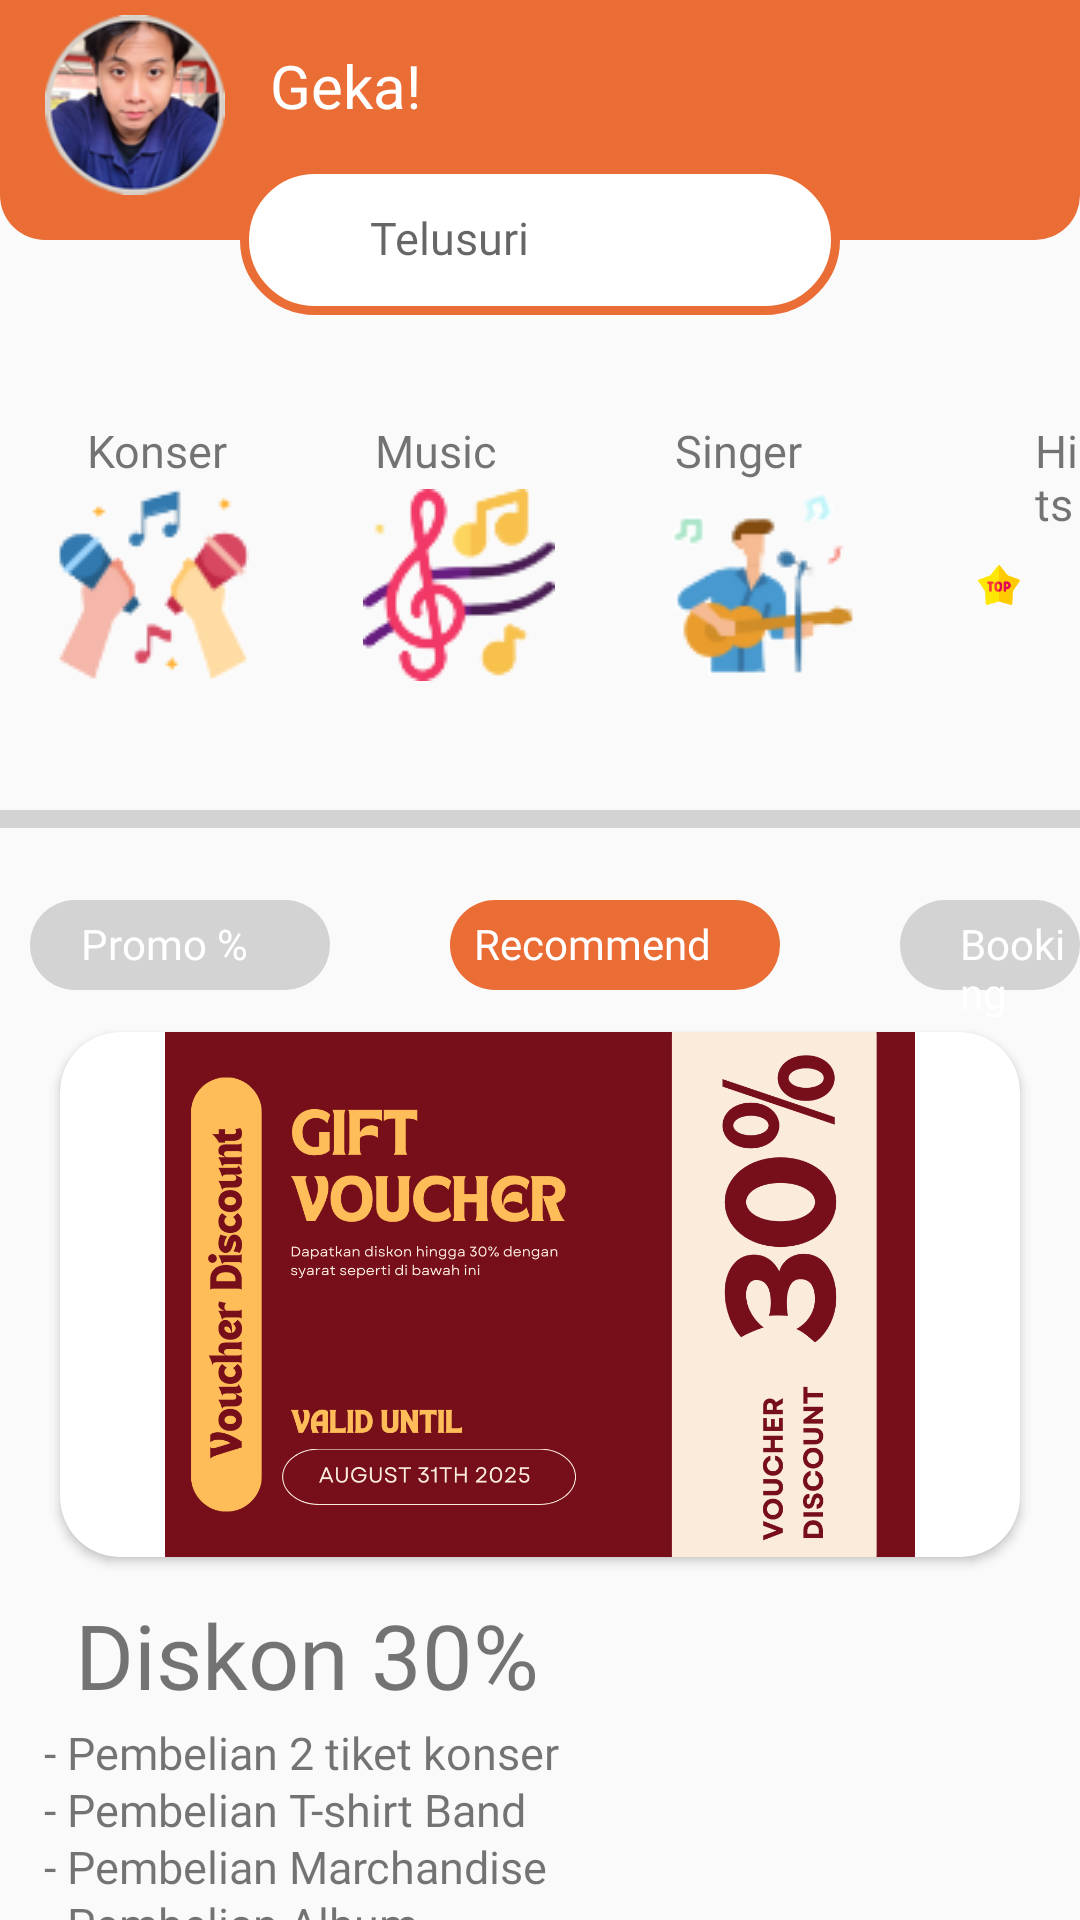

Here is an Android app screen rendered from its layout file. Give the layout XML and the strings, colors and styles it references.
<!-- AndroidManifest.xml: application theme Theme.LoginRegisterRelative -->
<!-- res/layout/activity_menu2.xml -->
<?xml version="1.0" encoding="utf-8"?>
<RelativeLayout xmlns:android="http://schemas.android.com/apk/res/android"
    android:layout_width="match_parent"
    android:layout_height="match_parent"
    xmlns:app="http://schemas.android.com/apk/res-auto">


    <ImageView
        android:layout_width="450dp"
        android:layout_height="80dp"
        android:background="@drawable/shape2"
        android:id="@+id/kotakbiru">
    </ImageView>

    <ImageView
        android:layout_width="200dp"
        android:layout_height="50dp"
        android:layout_marginTop="55dp"
        android:layout_marginLeft="30dp"
        android:background="@drawable/shape3"
        android:layout_centerHorizontal="true">
    </ImageView>

    <ImageView
        android:layout_width="200dp"
        android:layout_height="60dp"
        android:layout_marginTop="50dp"
        android:src="@drawable/seacrh"
        android:layout_centerHorizontal="true"
        android:paddingRight="150dp"
        android:id="@+id/search">
    </ImageView>



    <LinearLayout
        android:layout_width="wrap_content"
        android:layout_height="wrap_content"
        android:orientation="horizontal"
        android:layout_below="@id/search"
        android:layout_marginTop="53dp">

        <ImageView
            android:layout_width="wrap_content"
            android:layout_height="wrap_content"
            android:paddingLeft="19dp"
            android:paddingRight="19dp"
            android:src="@drawable/konser"
            android:id="@+id/pesan1">

        </ImageView>

        <ImageView
            android:layout_width="wrap_content"
            android:layout_height="wrap_content"
            android:paddingLeft="19dp"
            android:paddingRight="19dp"
            android:src="@drawable/musik"
            android:id="@+id/bus">

        </ImageView>
        <ImageView
            android:layout_width="wrap_content"
            android:layout_height="wrap_content"
            android:paddingLeft="19dp"
            android:paddingRight="19dp"
            android:src="@drawable/singer">

        </ImageView>

        <ImageView
            android:layout_width="wrap_content"
            android:layout_height="wrap_content"
            android:paddingLeft="20dp"
            android:paddingRight="20dp"
            android:src="@drawable/top">

        </ImageView>




    </LinearLayout>

    <TextView
        android:layout_width="match_parent"
        android:layout_height="wrap_content"
        android:text="Konser"
        android:layout_marginTop="140dp"
        android:paddingLeft="29dp"
        android:fontFamily="@font/poppinsbold"
        android:textSize="15sp">

    </TextView>

    <TextView
        android:layout_width="match_parent"
        android:layout_height="wrap_content"
        android:text="Music"
        android:layout_marginTop="140dp"
        android:paddingLeft="125dp"
        android:fontFamily="@font/poppinsbold"
        android:textSize="15sp">

    </TextView>

    <TextView
        android:layout_width="match_parent"
        android:layout_height="wrap_content"
        android:text="Singer"
        android:layout_marginTop="140dp"
        android:paddingLeft="225dp"
        android:fontFamily="@font/poppinsbold"
        android:textSize="15sp">

    </TextView>

    <TextView
        android:layout_width="match_parent"
        android:layout_height="wrap_content"
        android:text="Hits"
        android:layout_marginTop="140dp"
        android:paddingLeft="345dp"
        android:fontFamily="@font/poppinsbold"
        android:textSize="15sp">

    </TextView>

    <View
        android:layout_width="match_parent"
        android:visibility="visible"
        android:layout_height="6dp"
        android:layout_marginTop="270dp"
        android:background="#D3D3D3"
        android:id="@+id/garis">

    </View>

    <EditText
        android:layout_width="wrap_content"
        android:layout_height="wrap_content"
        android:layout_centerHorizontal="true"
        android:hint="Telusuri"
        android:layout_marginTop="69dp"
        android:paddingRight="60dp"
        android:fontFamily="@font/poppinsregular"
        android:textSize="15dp"
        android:background="@color/SecondaryColor">

    </EditText>



    <ImageView
        android:layout_width="100dp"
        android:layout_height="30dp"
        android:layout_marginTop="300dp"
        android:layout_marginLeft="10dp"
        android:background="@drawable/button_shape"
        android:backgroundTint="@color/abuterang">

    </ImageView>

    <TextView
        android:layout_width="match_parent"
        android:layout_height="wrap_content"
        android:text="Promo %"
        android:layout_marginTop="305dp"
        android:layout_marginLeft="27dp"
        android:fontFamily="@font/poppinsbold"
        android:textColor="@color/SecondaryColor"
        android:id="@+id/proms">

    </TextView>

    <ImageView
        android:layout_width="110dp"
        android:layout_height="30dp"
        android:layout_marginTop="300dp"
        android:layout_marginLeft="150dp"
        android:background="@drawable/button_shape">

    </ImageView>

    <TextView
        android:layout_width="match_parent"
        android:layout_height="wrap_content"
        android:text="Recommend"
        android:layout_marginTop="305dp"
        android:layout_marginLeft="158dp"
        android:fontFamily="@font/poppinsbold"
        android:textColor="@color/SecondaryColor"
        android:id="@+id/textrekomen">

    </TextView>

    <ImageView
        android:layout_width="100dp"
        android:layout_height="30dp"
        android:layout_marginTop="300dp"
        android:layout_marginLeft="300dp"
        android:background="@drawable/button_shape"
        android:backgroundTint="@color/abuterang">

    </ImageView>

    <TextView
        android:layout_width="match_parent"
        android:layout_height="wrap_content"
        android:text="Booking"
        android:layout_marginTop="305dp"
        android:layout_marginLeft="320dp"
        android:fontFamily="@font/poppinsbold"
        android:textColor="@color/SecondaryColor"
        android:id="@+id/bokung">

    </TextView>

    <TextView
        android:layout_width="match_parent"
        android:layout_height="wrap_content"
        android:text="Geka!"
        android:fontFamily="@font/poppinsextra"
        android:gravity="left"
        android:textColor="@color/SecondaryColor"
        android:layout_marginTop="15dp"
        android:textSize="20sp"
        android:paddingLeft="90dp">

    </TextView>

    <ImageView
        android:layout_width="70dp"
        android:layout_height="60dp"
        android:src="@drawable/profile"
        android:layout_marginTop="5dp"
        android:layout_marginLeft="10dp"
        android:id="@+id/profile1">

    </ImageView>

    <TextView
        android:layout_width="match_parent"
        android:layout_height="wrap_content"
        android:fontFamily="@font/poppinsextra"
        android:gravity="center"
        android:textColor="@color/SecondaryColor"
        android:layout_marginTop="15dp"
        android:textSize="20sp"
        android:paddingRight="50dp">

    </TextView>

    <androidx.cardview.widget.CardView
        android:id="@+id/recommend1"
        android:layout_width="match_parent"
        android:layout_height="175dp"
        android:layout_below="@id/textrekomen"
        android:layout_marginStart="20dp"
        android:layout_marginTop="20dp"
        android:layout_marginEnd="20dp"
        android:layout_marginBottom="20dp"
        android:src="@drawable/shape3"
        app:cardCornerRadius="20dp">

        <ImageView
            android:layout_width="match_parent"
            android:layout_height="match_parent"
            android:src="@drawable/diskon">

        </ImageView>

    </androidx.cardview.widget.CardView>

    <TextView
        android:id="@+id/keluargaberencana"
        android:layout_width="400dp"
        android:layout_height="215dp"
        android:layout_below="@id/recommend1"
        android:layout_marginTop="-8dp"
        android:fontFamily="@font/poppinsbold"
        android:paddingLeft="25dp"
        android:text="Diskon 30%"
        android:textSize="30dp">

    </TextView>


    <TextView
        android:layout_width="match_parent"
        android:layout_height="match_parent"
        android:layout_below="@id/recommend1"
        android:layout_marginTop="35dp"
        android:paddingLeft="11dp"
        android:text=" - Pembelian 2 tiket konser"
        android:fontFamily="@font/poppinsbold"
        android:textSize="15dp"
        android:id="@+id/diskon">

    </TextView>

    <TextView
        android:layout_width="match_parent"
        android:layout_height="match_parent"
        android:paddingLeft="11dp"
        android:text=" - Pembelian T-shirt Band"
        android:fontFamily="@font/poppinsbold"
        android:textSize="15dp"
        android:id="@+id/gratis"
        android:layout_below="@id/recommend1"
        android:layout_marginTop="54dp">

    </TextView>

    <TextView
        android:layout_width="match_parent"
        android:layout_height="match_parent"

        android:paddingLeft="11dp"
        android:text=" - Pembelian Marchandise"
        android:fontFamily="@font/poppinsbold"
        android:textSize="15dp"
        android:id="@+id/gratis2"
        android:layout_marginTop="73dp"
        android:layout_below="@id/recommend1">

    </TextView>

    <TextView
        android:layout_width="match_parent"
        android:layout_height="match_parent"
        android:paddingLeft="11dp"
        android:text=" - Pembelian Album "
        android:fontFamily="@font/poppinsbold"
        android:textSize="15dp"
        android:id="@+id/gratis3"
        android:layout_marginTop="92dp"
        android:layout_below="@id/recommend1">

    </TextView>

    <Button
        android:layout_width="120dp"
        android:layout_height="40dp"
        android:background="@drawable/button_shape"
        android:layout_centerHorizontal="true"
        android:layout_below="@id/recommend1"
        android:layout_marginTop="133dp"
        android:text="Pesan Sekarang"
        android:fontFamily="@font/poppinsbold"
        android:textColor="@color/SecondaryColor"
        android:id="@+id/uhuy">

    </Button>





</RelativeLayout>
<!-- resources referenced by this layout -->
<resources>
  <color name="SecondaryColor">#FFFFFFFF</color>
  <color name="abuterang">#D3D3D3</color>
  <!-- drawable button_shape (drawable) -->
  <?xml version="1.0" encoding="utf-8"?>
  <shape android:shape="rectangle" xmlns:android="http://schemas.android.com/apk/res/android">
  
      <solid android:color="#EA6D35"/>
      <corners android:radius="25dp"/>
  </shape>
  <!-- drawable diskon: png bitmap (drawable, 125809 bytes) -->
  <!-- drawable konser: png bitmap (drawable, 5212 bytes) -->
  <!-- drawable musik: png bitmap (drawable, 6156 bytes) -->
  <!-- drawable profile: png bitmap (drawable, 20495 bytes) -->
  <!-- drawable shape2 (drawable) -->
  <?xml version="1.0" encoding="utf-8"?>
  <shape android:shape="rectangle" xmlns:android="http://schemas.android.com/apk/res/android">
  
      <solid android:color="#EA6D35" />
      <corners android:bottomLeftRadius="15dp"
          android:bottomRightRadius="15dp">
  
      </corners>
  
  
  </shape>
  <!-- drawable shape3 (drawable) -->
  <?xml version="1.0" encoding="utf-8"?>
  <shape android:shape="rectangle" xmlns:android="http://schemas.android.com/apk/res/android">
  
      <solid android:color="@color/SecondaryColor"/>
      <corners android:radius="50dp"/>
      <stroke android:width="3dp" android:color="#EA6D35" />
  </shape>
  <!-- drawable singer: png bitmap (drawable, 5251 bytes) -->
  <!-- drawable top: png bitmap (drawable, 3503 bytes) -->
  <style name="Theme.LoginRegisterRelative" parent="Theme.AppCompat.Light.NoActionBar">
       <item name="colorPrimary">@color/primaryColor</item>
       <item name="colorSecondary">@color/SecondaryColor</item>
       <item name="colorAccent">@color/colorAccent</item>
      </style>
  <color name="primaryColor">#1BA0E2</color>
  <color name="colorAccent">#000000</color>
</resources>
